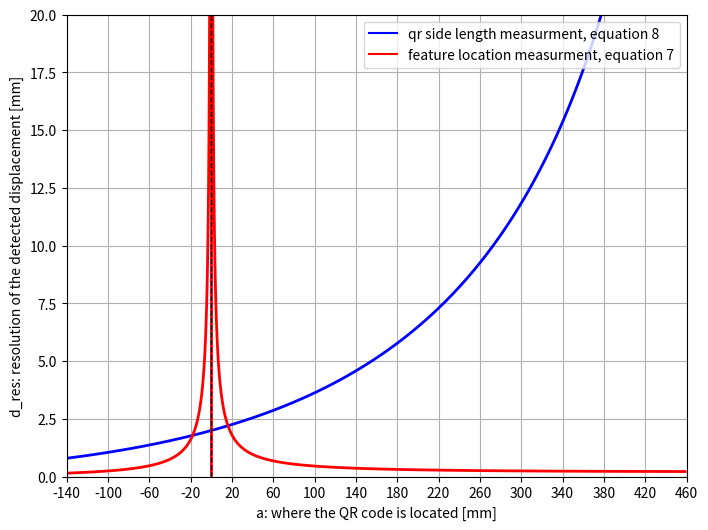

Source code (Python):
import numpy as np
import matplotlib.pyplot as plt
from math import tan, pi

# Constants
f = 4.0
d = 300
alpha = 25 * pi / 180
qr_size = 18
pixel_size = 1.85 * 10**-3 
b = 140 

# Functions
def g(a, d):
    numerator = a / d - tan(alpha)
    denominator = 1 + tan(alpha) * a / d
    return numerator / denominator

def equation_qr_side_length_measurment(a, d_res):
    return f * (g(a + qr_size, d - d_res) - g(a, d - d_res) - g(a + qr_size, d) + g(a, d)) - pixel_size

def equation_qr_center_location_measurment(a, d_res):
    result = np.where(
        a < 0,
        f * (g(a, d - d_res) - g(a, d)) + pixel_size,
        f * (g(a, d - d_res) - g(a, d)) - pixel_size
    )
    return result

# Grid setup
x = np.linspace(-b, 600 - b, 1000)  # Range for x
y = np.linspace(0, 20, 1000)   # Range for y
X, Y = np.meshgrid(x, y)

# Evaluate equations
Z1 = equation_qr_side_length_measurment(X, Y)
Z2 = equation_qr_center_location_measurment(X, Y)

# Plotting
plt.figure(figsize=(8, 6))
contour1 = plt.contour(X , Y, Z1, levels=[0], colors='blue', linewidths=2)  # Contour for equation 1
contour2 = plt.contour(X, Y, Z2, levels=[0], colors='red', linewidths=2)   # Contour for equation 2

# Add labels for axes
plt.xlabel("a: where the QR code is located [mm]")
plt.ylabel("d_res: resolution of the detected displacement [mm]")

# Add a dotted vertical line at x=0
plt.axvline(x=0, color='black', linestyle='--', linewidth=1)

# Set x-axis ticks every 40 mm
x_ticks = np.arange(-b, 600 -b + 1, 40)  # From -150 to 450, step of 40
plt.xticks(x_ticks)

plt.grid()

# Add legend
legend_handles = [
    plt.Line2D([], [], color='blue', label='qr side length measurment, equation 8'),
    plt.Line2D([], [], color='red', label='feature location measurment, equation 7')
]
plt.legend(handles=legend_handles)

plt.show()
